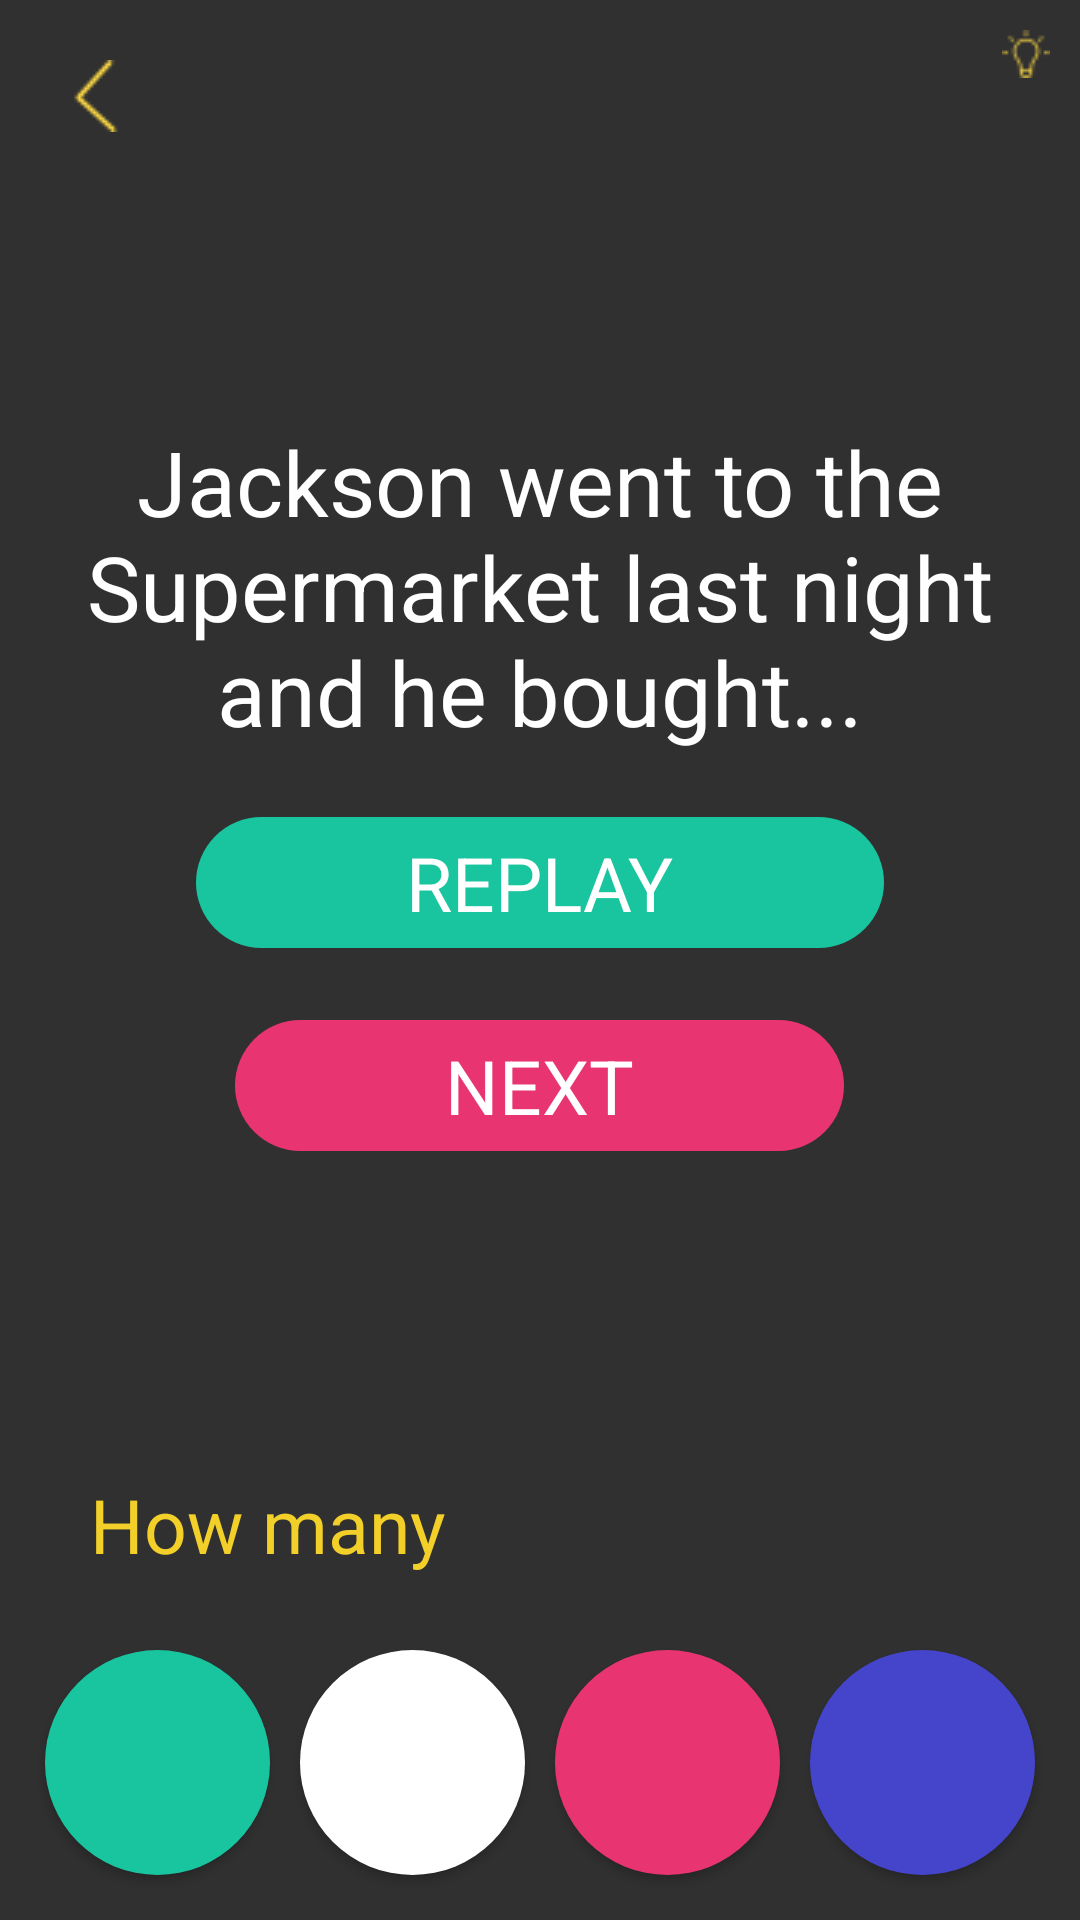

Android layout source for this screen:
<!-- AndroidManifest.xml: application theme AppTheme -->
<!-- res/layout/activity_s2_l4.xml -->
<?xml version="1.0" encoding="utf-8"?>
<RelativeLayout xmlns:android="http://schemas.android.com/apk/res/android"
    xmlns:app="http://schemas.android.com/apk/res-auto"
    xmlns:tools="http://schemas.android.com/tools"
    android:id="@+id/activity_s1_l1"
    android:layout_width="match_parent"
    android:layout_height="match_parent"
    android:padding="10dp"
    tools:context="jacksonmeyer.com.memoryenhancement.Stage2.S2L4">

    <RelativeLayout
        android:layout_width="100dp"
        android:layout_height="wrap_content"
        android:id="@+id/lightBulbRelativeLayout"
        android:layout_alignParentTop="true"
        android:layout_alignParentRight="true"
        android:layout_alignParentEnd="true">

        <TextView
            android:text=""
            android:layout_width="wrap_content"
            android:layout_height="wrap_content"
            android:id="@+id/numberOfLightbulbs"
            android:textSize="15sp"
            android:layout_marginRight="3dp"
            android:layout_alignTop="@+id/lightbulbImage"
            android:layout_toLeftOf="@+id/lightbulbImage"
            android:layout_toStartOf="@+id/lightbulbImage" />

        <ImageView
            android:layout_width="wrap_content"
            android:layout_height="wrap_content"
            android:src="@drawable/lightbulb1"
            android:background="@android:color/transparent"
            android:id="@+id/lightbulbImage"
            android:layout_alignParentTop="true"
            android:layout_alignParentRight="true"
            android:layout_alignParentEnd="true" />
    </RelativeLayout>
    <TableLayout
        android:id="@+id/buttonLayout"
        android:layout_width="fill_parent"
        android:layout_height="wrap_content"
        android:stretchColumns="*"
        android:layout_alignParentBottom="true"
        android:layout_alignParentLeft="true"
        android:layout_alignParentStart="true">

        <TableRow
            android:id="@+id/button_row"
            android:layout_width="fill_parent"
            android:layout_height="75dp"
            android:layout_weight="1"
            >
            <Button
                android:text=""
                android:layout_width="75dp"
                android:layout_height="75dp"
                android:id="@+id/answer1"
                android:textColor="@color/colorBackground"
                android:textSize="35dp"
                android:background="@drawable/solid_greenish_circle"
                android:layout_alignParentBottom="true"
                android:layout_alignParentLeft="true"
                android:layout_alignParentStart="true"
                android:layout_margin="5dp"/>

            <Button
                android:text=""
                android:layout_width="75dp"
                android:layout_height="75dp"
                android:id="@+id/answer2"
                android:textColor="@color/colorBackground"
                android:textSize="35dp"
                android:background="@drawable/solid_white_circle"
                android:layout_alignParentBottom="true"
                android:layout_alignParentLeft="true"
                android:layout_alignParentStart="true"
                android:layout_margin="5dp"/>

            <Button
                android:text=""
                android:layout_width="75dp"
                android:layout_height="75dp"
                android:id="@+id/answer3"
                android:textColor="@color/colorBackground"
                android:textSize="35dp"
                android:background="@drawable/solid_pink_circle"
                android:layout_alignParentBottom="true"
                android:layout_alignParentLeft="true"
                android:layout_alignParentStart="true"
                android:layout_margin="5dp"/>

            <Button
                android:text=""
                android:layout_width="75dp"
                android:layout_height="75dp"
                android:id="@+id/answer4"
                android:textColor="@color/colorBackground"
                android:textSize="35dp"
                android:background="@drawable/solid_blue_circle"
                android:layout_alignParentBottom="true"
                android:layout_alignParentLeft="true"
                android:layout_alignParentStart="true"
                android:layout_margin="5dp"/>


        </TableRow>
    </TableLayout>

    <TextView
        android:text="Jackson went to the Supermarket last night and he bought..."
        android:textSize="30dp"
        android:textColor="@color/colorWhite"
        android:layout_width="match_parent"
        android:layout_height="wrap_content"
        android:layout_below="@+id/coundownTimerTextView"
        android:layout_centerHorizontal="true"
        android:layout_marginTop="30dp"
        android:gravity="center"
        android:id="@+id/questionTextView" />

    <RelativeLayout
        android:layout_width="match_parent"
        android:layout_height="150dp"
        android:gravity="center"
        android:id="@+id/relativeLayout"
        android:layout_centerVertical="true"
        android:layout_alignParentLeft="true"
        android:layout_alignParentStart="true">

        <TextView
            android:text="replay"
            android:layout_width="wrap_content"
            android:layout_height="wrap_content"
            android:background="@drawable/green_background"
            android:paddingLeft="70dp"
            android:paddingRight="70dp"
            android:paddingTop="5dp"
            android:paddingBottom="5dp"
            android:textColor="@color/colorWhite"
            android:textSize="25dp"
            android:textAllCaps="true"
            android:id="@+id/replay"
            android:layout_alignParentTop="true"
            android:layout_centerHorizontal="true"
            android:layout_marginTop="16dp" />

        <TextView
            android:text="Next"
            android:layout_width="wrap_content"
            android:layout_height="wrap_content"
            android:background="@drawable/pink_background"
            android:paddingLeft="70dp"
            android:paddingRight="70dp"
            android:paddingTop="5dp"
            android:paddingBottom="5dp"
            android:textColor="@color/colorWhite"
            android:textSize="25dp"
            android:textAllCaps="true"
            android:id="@+id/next"
            android:gravity="center"
            android:layout_below="@+id/replay"
            android:layout_centerHorizontal="true"
            android:layout_marginTop="24dp" />

    </RelativeLayout>

    <TextView
        android:text=""
        android:layout_width="wrap_content"
        android:layout_height="wrap_content"
        android:id="@+id/coundownTimerTextView"
        android:textSize="60dp"
        android:textColor="@color/colorYellowish"
        android:layout_below="@+id/lightBulbRelativeLayout"
        android:layout_centerHorizontal="true" />

    <ImageView
        android:layout_width="wrap_content"
        android:layout_height="wrap_content"
        android:padding="10dp"
        app:srcCompat="@drawable/arrow"
        android:layout_alignParentTop="true"
        android:layout_alignParentLeft="true"
        android:layout_alignParentStart="true"
        android:id="@+id/backArrow" />

    <TextView
        android:text=""
        android:textSize="45dp"
        android:textColor="@color/colorBlueish"
        android:layout_width="match_parent"
        android:layout_height="wrap_content"
        android:gravity="center"
        android:id="@+id/questionTextView1"
        android:layout_above="@+id/relativeLayout"
        android:layout_alignParentLeft="true"
        android:layout_alignParentStart="true"
        android:layout_marginLeft="13dp"
        android:layout_marginStart="13dp" />

    <TextView
        android:text=""
        android:textSize="45dp"
        android:textColor="@color/colorPinkish"
        android:layout_width="match_parent"
        android:layout_height="wrap_content"
        android:gravity="center"
        android:id="@+id/questionTextView2"
        android:layout_below="@+id/relativeLayout"
        android:layout_alignParentLeft="true"
        android:layout_alignParentStart="true"
        android:layout_marginTop="11dp" />

    <TextView
        android:text=""
        android:textSize="45dp"
        android:textColor="@color/colorGreenish"
        android:layout_width="match_parent"
        android:layout_height="wrap_content"
        android:gravity="center"
        android:id="@+id/questionTextView3"
        android:layout_alignBottom="@+id/questionTextView"
        android:layout_alignParentLeft="true"
        android:layout_alignParentStart="true" />


    <TextView
        android:text=""
        android:textSize="45dp"
        android:textColor="@color/colorPinkish"
        android:layout_width="match_parent"
        android:layout_height="wrap_content"
        android:gravity="center"
        android:id="@+id/questionTextView4"
        android:layout_above="@+id/answerQuestionTextView"
        android:layout_alignParentLeft="true"
        android:layout_alignParentStart="true" />

    <TextView
        android:text="@string/s1l4_question"
        android:layout_width="wrap_content"
        android:layout_height="wrap_content"
        android:padding="20dp"
        android:textColor="@color/colorYellowish"
        android:textSize="25dp"
        android:gravity="center"
        android:id="@+id/answerQuestionTextView"
        android:layout_above="@+id/buttonLayout"
        android:layout_alignParentLeft="true"
        android:layout_alignParentStart="true" />

    <ImageView
        android:layout_width="wrap_content"
        android:layout_height="wrap_content"
        android:src="@drawable/check_correct"
        android:id="@+id/checkXImageView"
        android:visibility="invisible"
        android:layout_above="@+id/questionTextView3"
        android:layout_centerHorizontal="true" />

    <TextView
        android:text=""
        android:textSize="45dp"
        android:textColor="@color/colorWhite"
        android:layout_width="match_parent"
        android:layout_height="wrap_content"
        android:gravity="center"
        android:id="@+id/questionTextView5"
        android:layout_alignTop="@+id/checkXImageView"
        android:layout_alignParentLeft="true"
        android:layout_alignParentStart="true" />
</RelativeLayout>
<!-- resources referenced by this layout -->
<resources>
  <color name="colorBackground">#303433</color>
  <color name="colorBlueish">#4545CC</color>
  <color name="colorGreenish">#19C59E</color>
  <color name="colorPinkish">#e93472</color>
  <color name="colorWhite">#FFFFFF</color>
  <color name="colorYellowish">#F3CF29</color>
  <!-- drawable arrow: png bitmap (drawable, 603 bytes) -->
  <!-- drawable check_correct: png bitmap (drawable, 1545 bytes) -->
  <!-- drawable green_background (drawable) -->
  <?xml version="1.0" encoding="utf-8"?>
  <shape xmlns:android="http://schemas.android.com/apk/res/android"
      android:shape="rectangle">
      <gradient android:startColor="@color/colorGreenish"
          android:endColor="@color/colorGreenish"
          android:angle="270" />
      <corners android:radius="50dp" />
  </shape>
  <!-- drawable lightbulb1: png bitmap (drawable, 551 bytes) -->
  <!-- drawable pink_background (drawable) -->
  <?xml version="1.0" encoding="utf-8"?>
  <shape xmlns:android="http://schemas.android.com/apk/res/android"
      android:shape="rectangle">
      <gradient android:startColor="@color/colorPinkish"
          android:endColor="@color/colorPinkish"
          android:angle="270" />
      <corners android:radius="50dp" />
  </shape>
  <!-- drawable solid_blue_circle (drawable) -->
  <?xml version="1.0" encoding="utf-8"?>
  <shape
      xmlns:android="http://schemas.android.com/apk/res/android"
      android:shape="oval">
  
      <solid
          android:color="@color/colorBlueish"/>
      <size
          android:width="100dp"
          android:height="100dp"/>
  </shape>
  <!-- drawable solid_greenish_circle (drawable) -->
  <?xml version="1.0" encoding="utf-8"?>
  <shape
      xmlns:android="http://schemas.android.com/apk/res/android"
      android:shape="oval">
  
      <solid
          android:color="@color/colorGreenish"/>
      <size
          android:width="100dp"
          android:height="100dp"/>
  </shape>
  <!-- drawable solid_pink_circle (drawable) -->
  <?xml version="1.0" encoding="utf-8"?>
  <shape
      xmlns:android="http://schemas.android.com/apk/res/android"
      android:shape="oval">
  
      <solid
          android:color="@color/colorPinkish"/>
      <size
          android:width="100dp"
          android:height="100dp"/>
  </shape>
  <!-- drawable solid_white_circle (drawable) -->
  <?xml version="1.0" encoding="utf-8"?>
  <shape
      xmlns:android="http://schemas.android.com/apk/res/android"
      android:shape="oval">
  
      <solid
          android:color="@color/colorWhite"/>
      <size
          android:width="100dp"
          android:height="100dp"/>
  </shape>
  <string name="s1l4_question">How many</string>
  <style name="AppTheme" parent="Theme.AppCompat.NoActionBar">
          
          <item name="colorPrimary">@color/colorBackground</item>
          <item name="colorPrimaryDark">@color/colorBackground</item>
          <item name="colorAccent">@color/colorBackground</item>
      </style>
</resources>
